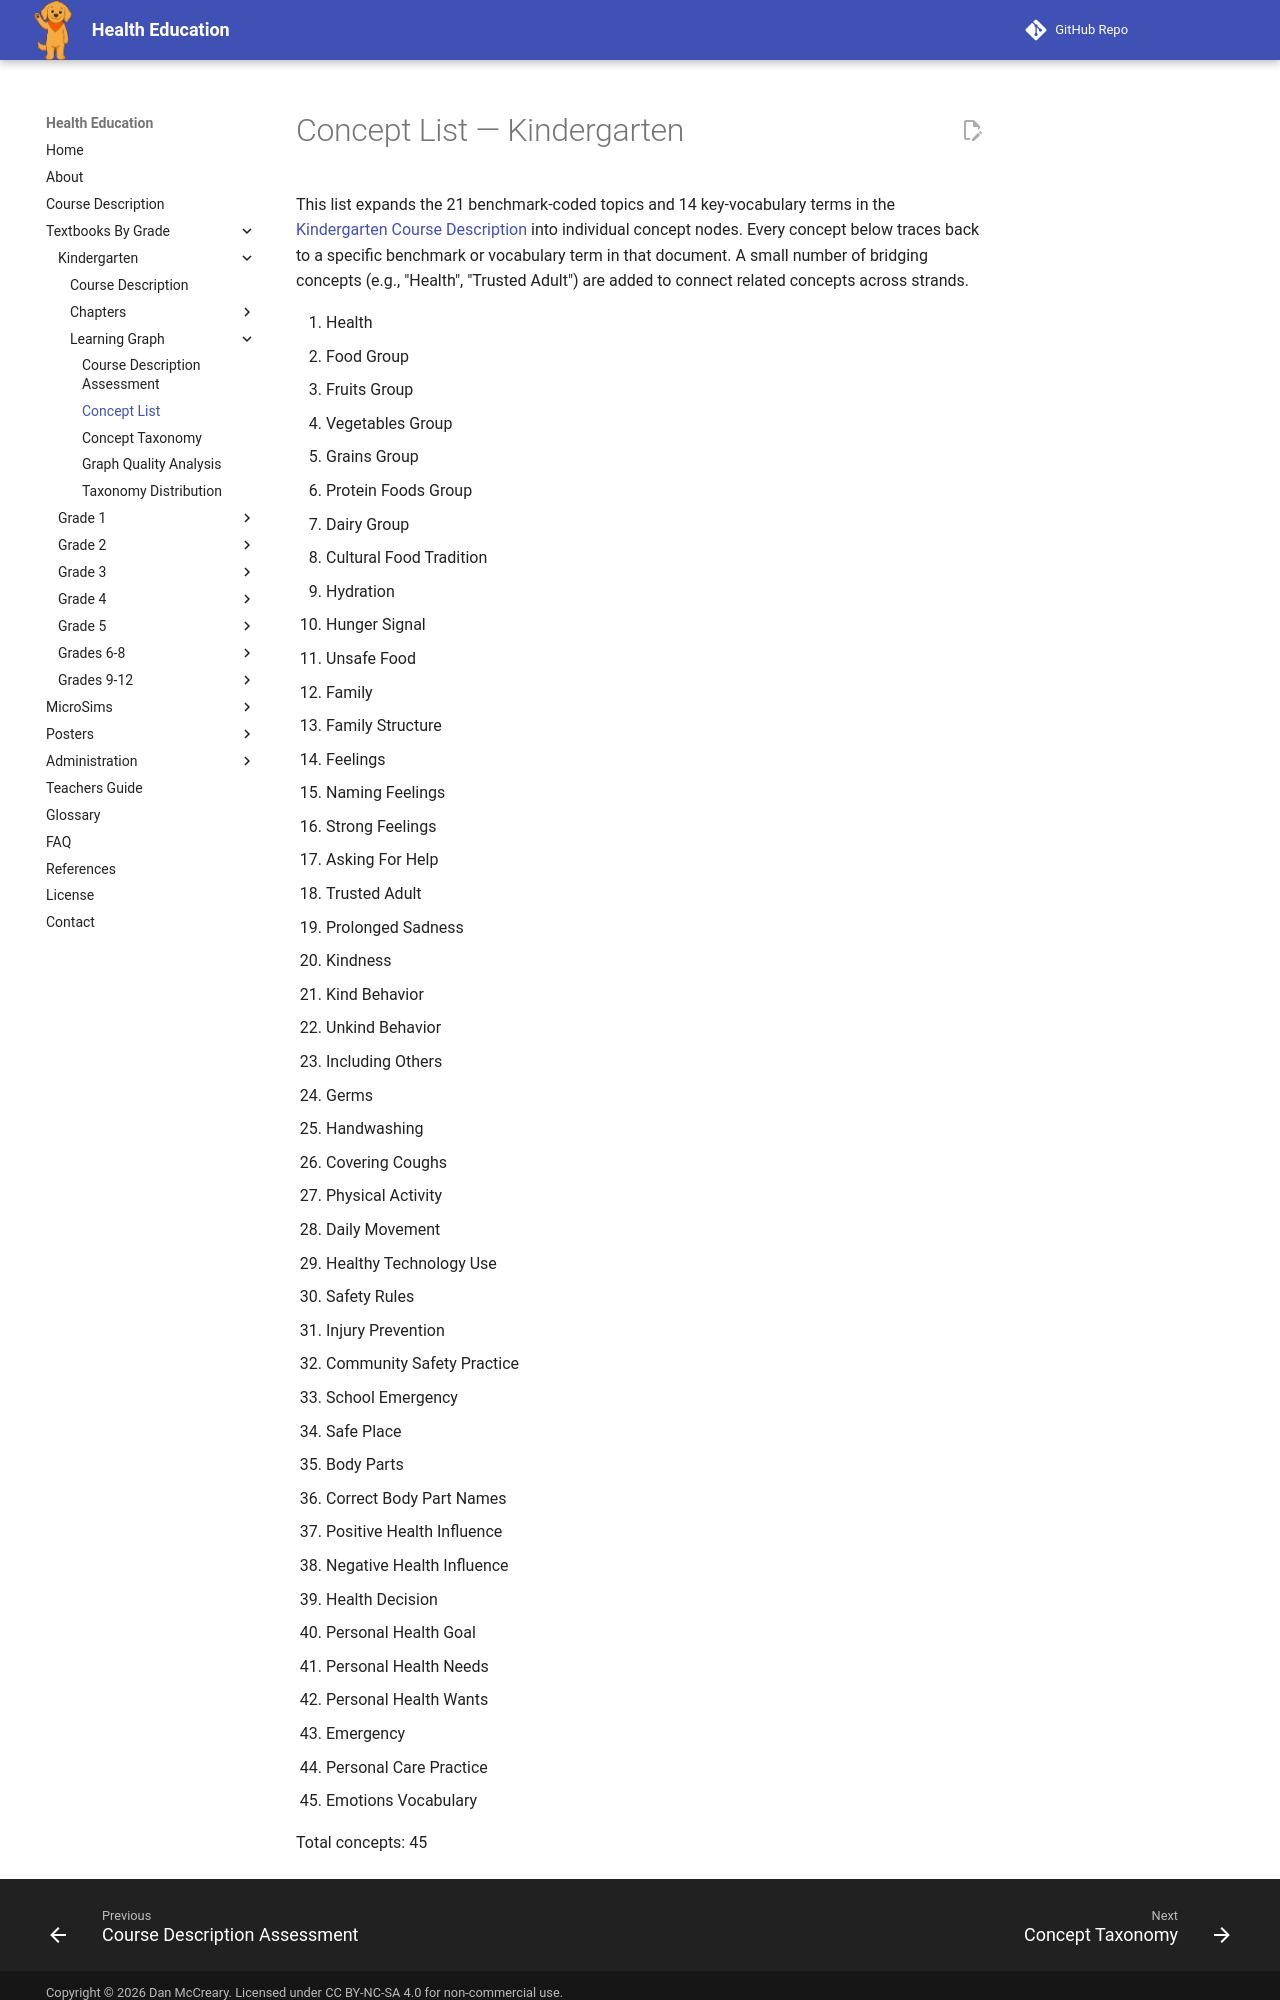

repository: dmccreary/health-education · page: bands/kindergarten/learning-graph/concept-list/index.html · generator: mkdocs

---
title: Concept List — Kindergarten
description: Numbered list of concepts derived from the Kindergarten course description, used to build the learning graph.
---

# Concept List — Kindergarten

This list expands the 21 benchmark-coded topics and 14 key-vocabulary terms in
the [Kindergarten Course Description](../course-description.md) into
individual concept nodes. Every concept below traces back to a specific
benchmark or vocabulary term in that document. A small number of bridging
concepts (e.g., "Health", "Trusted Adult") are added to connect related
concepts across strands.

1. Health
2. Food Group
3. Fruits Group
4. Vegetables Group
5. Grains Group
6. Protein Foods Group
7. Dairy Group
8. Cultural Food Tradition
9. Hydration
10. Hunger Signal
11. Unsafe Food
12. Family
13. Family Structure
14. Feelings
15. Naming Feelings
16. Strong Feelings
17. Asking For Help
18. Trusted Adult
19. Prolonged Sadness
20. Kindness
21. Kind Behavior
22. Unkind Behavior
23. Including Others
24. Germs
25. Handwashing
26. Covering Coughs
27. Physical Activity
28. Daily Movement
29. Healthy Technology Use
30. Safety Rules
31. Injury Prevention
32. Community Safety Practice
33. School Emergency
34. Safe Place
35. Body Parts
36. Correct Body Part Names
37. Positive Health Influence
38. Negative Health Influence
39. Health Decision
40. Personal Health Goal
41. Personal Health Needs
42. Personal Health Wants
43. Emergency
44. Personal Care Practice
45. Emotions Vocabulary
